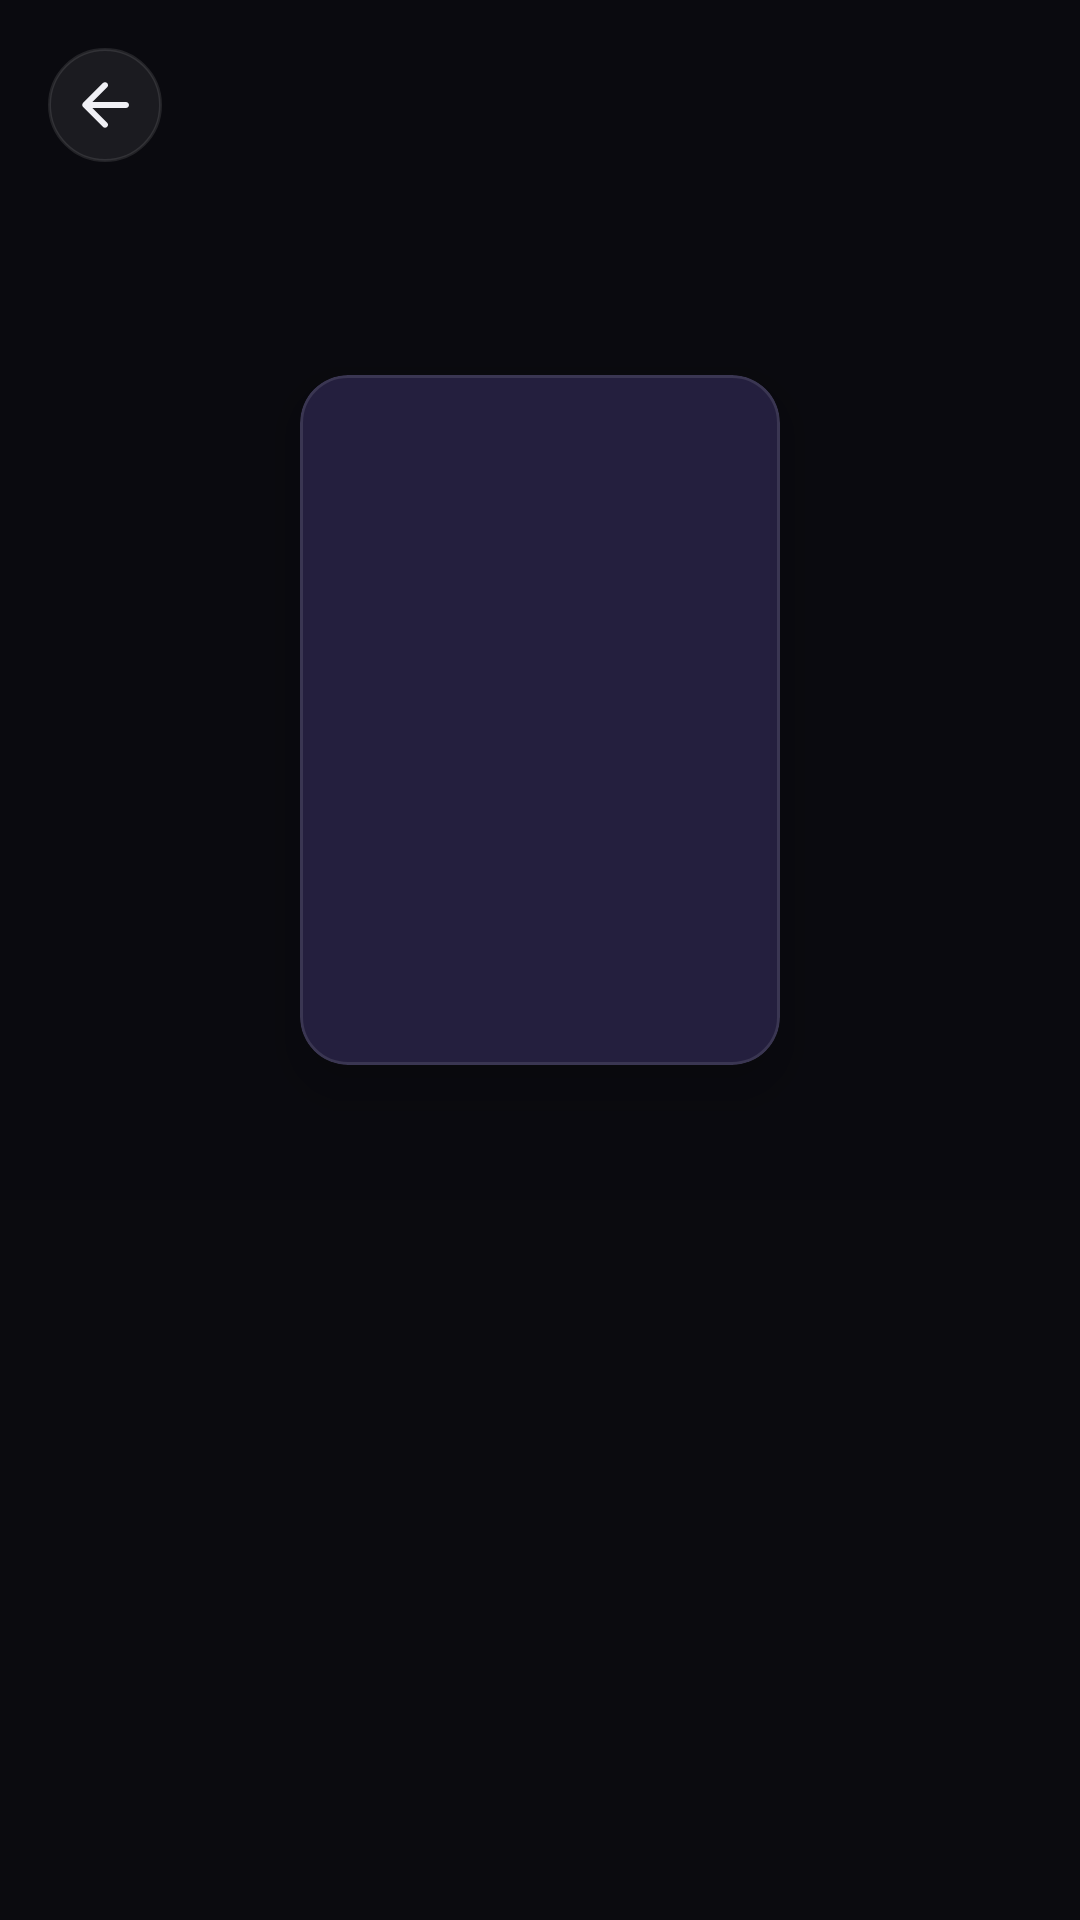

Layout XML and referenced resources for this Android screen:
<!-- AndroidManifest.xml: application theme Theme.Aura -->
<!-- res/layout/fragment_detail.xml -->
<?xml version="1.0" encoding="utf-8"?>
<androidx.coordinatorlayout.widget.CoordinatorLayout
    xmlns:android="http://schemas.android.com/apk/res/android"
    xmlns:app="http://schemas.android.com/apk/res-auto"
    android:layout_width="match_parent"
    android:layout_height="match_parent"
    android:background="@color/background">

    <androidx.core.widget.NestedScrollView
        android:layout_width="match_parent"
        android:layout_height="match_parent">

        <LinearLayout
            android:layout_width="match_parent"
            android:layout_height="wrap_content"
            android:orientation="vertical">

            
            <FrameLayout
                android:layout_width="match_parent"
                android:layout_height="400dp">

                
                <ImageView
                    android:id="@+id/iv_poster_blur"
                    android:layout_width="match_parent"
                    android:layout_height="match_parent"
                    android:scaleType="centerCrop"
                    android:contentDescription="@null" />

                
                <View
                    android:layout_width="match_parent"
                    android:layout_height="match_parent"
                    android:background="@color/overlay_dark" />

                
                <ImageButton
                    android:id="@+id/btn_back"
                    android:layout_width="38dp"
                    android:layout_height="38dp"
                    android:layout_margin="16dp"
                    android:background="@drawable/bg_icon_circle"
                    android:src="@drawable/ic_arrow_back"
                    android:padding="9dp"
                    android:contentDescription="@string/content_description_back"
                    app:tint="@color/text_primary" />

                
                <com.google.android.material.card.MaterialCardView
                    android:layout_width="160dp"
                    android:layout_height="230dp"
                    android:layout_gravity="center"
                    android:layout_marginTop="40dp"
                    app:cardCornerRadius="16dp"
                    app:cardElevation="12dp"
                    app:strokeWidth="1dp"
                    app:strokeColor="@color/glass_stroke">

                    <ImageView
                        android:id="@+id/iv_poster"
                        android:layout_width="match_parent"
                        android:layout_height="match_parent"
                        android:scaleType="centerCrop"
                        android:contentDescription="@string/content_description_poster" />
                </com.google.android.material.card.MaterialCardView>
            </FrameLayout>

            
            <ProgressBar
                android:id="@+id/progress_bar"
                android:layout_width="36dp"
                android:layout_height="36dp"
                android:layout_gravity="center"
                android:layout_margin="20dp"
                android:indeterminateTint="@color/primary"
                android:visibility="gone" />

            
            <LinearLayout
                android:id="@+id/content_group"
                android:layout_width="match_parent"
                android:layout_height="wrap_content"
                android:orientation="vertical"
                android:padding="20dp"
                android:visibility="gone">

                <TextView
                    android:id="@+id/tv_detail_title"
                    android:layout_width="match_parent"
                    android:layout_height="wrap_content"
                    android:textSize="24sp"
                    android:textColor="@color/text_primary"
                    android:fontFamily="sans-serif-black"
                    android:letterSpacing="-0.02" />

                <TextView
                    android:id="@+id/tv_detail_meta"
                    android:layout_width="match_parent"
                    android:layout_height="wrap_content"
                    android:textSize="13sp"
                    android:textColor="@color/text_secondary"
                    android:layout_marginTop="6dp" />

                <TextView
                    android:id="@+id/tv_detail_genre"
                    android:layout_width="match_parent"
                    android:layout_height="wrap_content"
                    android:textSize="12sp"
                    android:textColor="@color/primary_light"
                    android:layout_marginTop="4dp"
                    android:fontFamily="sans-serif-medium" />

                
                <LinearLayout
                    android:layout_width="match_parent"
                    android:layout_height="wrap_content"
                    android:orientation="horizontal"
                    android:layout_marginTop="20dp"
                    android:gravity="center_vertical">

                    <com.google.android.material.button.MaterialButton
                        android:id="@+id/btn_play"
                        android:layout_width="0dp"
                        android:layout_height="48dp"
                        android:layout_weight="1"
                        android:text="@string/detail_play"
                        android:textSize="14sp"
                        android:textColor="@color/text_primary"
                        android:fontFamily="sans-serif-medium"
                        android:background="@drawable/bg_btn_gradient"
                        android:layout_marginEnd="10dp"
                        app:icon="@drawable/ic_play"
                        app:iconSize="18dp"
                        app:iconTint="@color/text_primary"
                        app:backgroundTint="@null"
                        android:stateListAnimator="@null" />

                    <com.google.android.material.button.MaterialButton
                        android:id="@+id/btn_watchlist"
                        style="@style/Widget.Aura.Button.Outline"
                        android:layout_width="0dp"
                        android:layout_height="48dp"
                        android:layout_weight="1"
                        android:text="@string/detail_add_watchlist"
                        app:icon="@drawable/ic_add"
                        app:iconSize="16dp"
                        android:textSize="12sp" />
                </LinearLayout>

                <View
                    android:layout_width="match_parent"
                    android:layout_height="1dp"
                    android:background="@color/divider"
                    android:layout_marginVertical="20dp" />

                <TextView
                    android:layout_width="wrap_content"
                    android:layout_height="wrap_content"
                    android:text="Synopsis"
                    android:textSize="16sp"
                    android:fontFamily="sans-serif-bold"
                    android:textColor="@color/text_primary" />

                <TextView
                    android:id="@+id/tv_detail_description"
                    android:layout_width="match_parent"
                    android:layout_height="wrap_content"
                    android:textSize="14sp"
                    android:textColor="@color/text_secondary"
                    android:lineSpacingMultiplier="1.5"
                    android:layout_marginTop="10dp" />

                
                <View
                    android:id="@+id/episodes_divider"
                    android:layout_width="match_parent"
                    android:layout_height="1dp"
                    android:background="@color/divider"
                    android:layout_marginVertical="20dp"
                    android:visibility="gone" />

                <TextView
                    android:id="@+id/tv_episodes_title"
                    android:layout_width="wrap_content"
                    android:layout_height="wrap_content"
                    android:text="Episodes"
                    android:textSize="16sp"
                    android:fontFamily="sans-serif-bold"
                    android:textColor="@color/text_primary"
                    android:visibility="gone" />

                <HorizontalScrollView
                    android:id="@+id/seasons_scroll"
                    android:layout_width="match_parent"
                    android:layout_height="wrap_content"
                    android:layout_marginTop="12dp"
                    android:scrollbars="none"
                    android:visibility="gone">
                    <com.google.android.material.chip.ChipGroup
                        android:id="@+id/seasons_chip_group"
                        android:layout_width="wrap_content"
                        android:layout_height="wrap_content"
                        app:singleSelection="true"
                        app:selectionRequired="true" />
                </HorizontalScrollView>

                <LinearLayout
                    android:id="@+id/episodes_list"
                    android:layout_width="match_parent"
                    android:layout_height="wrap_content"
                    android:orientation="vertical"
                    android:layout_marginTop="12dp" />

            </LinearLayout>
        </LinearLayout>
    </androidx.core.widget.NestedScrollView>

</androidx.coordinatorlayout.widget.CoordinatorLayout>
<!-- resources referenced by this layout -->
<resources>
  <color name="background">#0B0B0F</color>
  <color name="divider">#1A1A2E</color>
  <color name="glass_stroke">#1AFFFFFF</color>
  <color name="overlay_dark">#CC0B0B0F</color>
  <color name="primary">#7C5CFC</color>
  <color name="primary_light">#A78BFA</color>
  <color name="text_primary">#F0F0F5</color>
  <color name="text_secondary">#8E8EA0</color>
  <!-- drawable bg_btn_gradient (drawable) -->
  <?xml version="1.0" encoding="utf-8"?>
  <shape xmlns:android="http://schemas.android.com/apk/res/android"
      android:shape="rectangle">
      <gradient
          android:type="linear"
          android:angle="270"
          android:startColor="#7C5CFC"
          android:endColor="#5B3FD9" />
      <corners android:radius="24dp" />
  </shape>
  <!-- drawable bg_icon_circle (drawable) -->
  <?xml version="1.0" encoding="utf-8"?>
  <shape xmlns:android="http://schemas.android.com/apk/res/android"
      android:shape="oval">
      <solid android:color="#12FFFFFF" />
      <stroke android:width="1dp" android:color="#1AFFFFFF" />
  </shape>
  <!-- drawable ic_arrow_back (drawable) -->
  <vector xmlns:android="http://schemas.android.com/apk/res/android"
      android:width="24dp" android:height="24dp"
      android:viewportWidth="24" android:viewportHeight="24">
      <path android:fillColor="@android:color/white"
          android:pathData="M19,11H7.83l4.88,-4.88c0.39,-0.39 0.39,-1.03 0,-1.42 -0.39,-0.39 -1.02,-0.39 -1.41,0l-6.59,6.59c-0.39,0.39 -0.39,1.02 0,1.41l6.59,6.59c0.39,0.39 1.02,0.39 1.41,0 0.39,-0.39 0.39,-1.02 0,-1.41L7.83,13H19c0.55,0 1,-0.45 1,-1s-0.45,-1 -1,-1z"/>
  </vector>
  <string name="content_description_back">Back</string>
  <string name="content_description_poster">Movie poster</string>
  <string name="detail_add_watchlist">+ Library</string>
  <string name="detail_play">▶ Play</string>
  <style name="Widget.Aura.Button.Outline" parent="Widget.Material3.Button.OutlinedButton">
          <item name="strokeColor">@color/glass_stroke</item>
          <item name="android:textColor">@color/text_primary</item>
          <item name="cornerRadius">24dp</item>
          <item name="android:textAllCaps">false</item>
          <item name="android:fontFamily">sans-serif-medium</item>
      </style>
  <style name="Theme.Aura" parent="Theme.Material3.Dark.NoActionBar">
          <item name="colorPrimary">@color/primary</item>
          <item name="colorPrimaryDark">@color/primary_dark</item>
          <item name="colorAccent">@color/accent</item>
          <item name="android:windowBackground">@color/background</item>
          <item name="android:statusBarColor">@android:color/transparent</item>
          <item name="android:navigationBarColor">@color/background</item>
          <item name="android:windowLightStatusBar" tools:targetApi="m">false</item>
          <item name="android:colorBackground">@color/background</item>
          <item name="colorSurface">@color/surface</item>
          <item name="colorOnSurface">@color/text_primary</item>
          <item name="colorOnBackground">@color/text_primary</item>
          <item name="colorError">@color/error</item>
          <item name="android:fontFamily">sans-serif</item>
      </style>
  <color name="primary_dark">#5B3FD9</color>
  <color name="accent">#00D9FF</color>
  <color name="surface">#161620</color>
  <color name="error">#F87171</color>
</resources>
